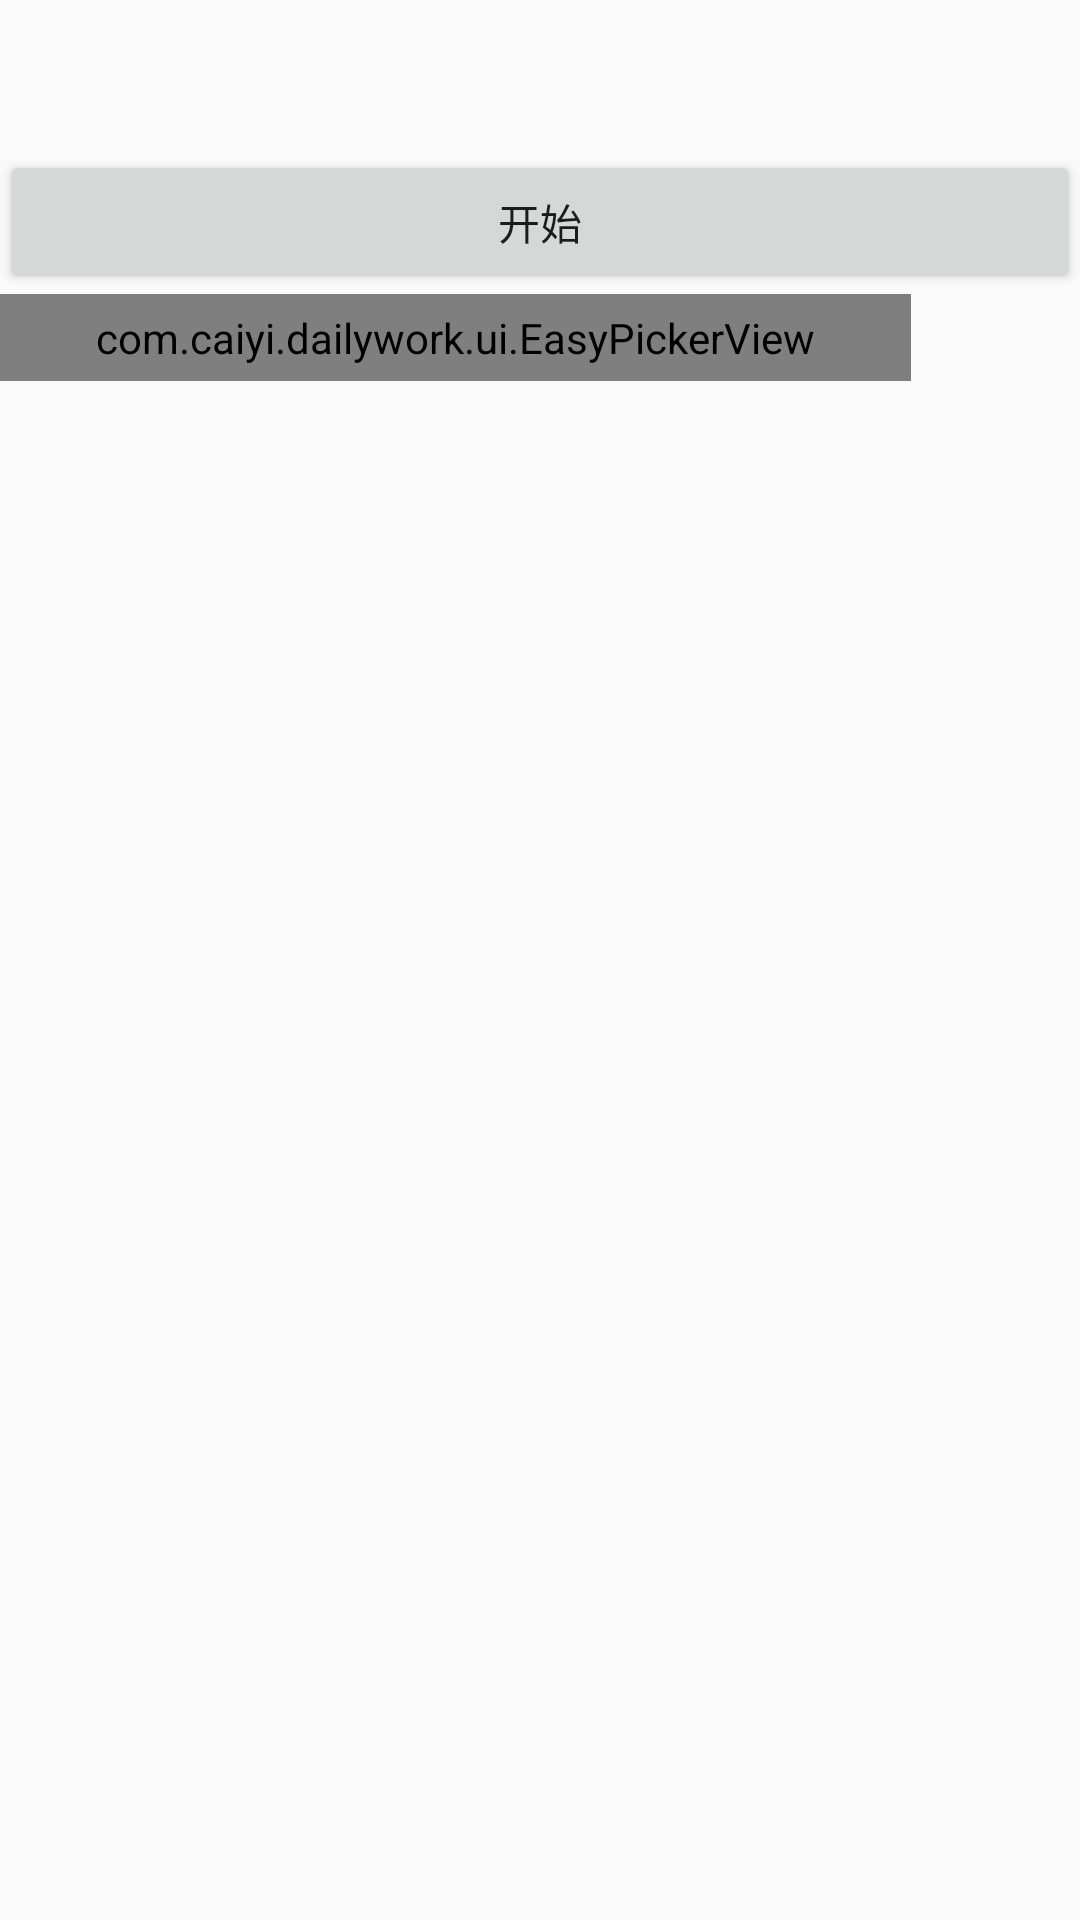

Reconstruct the res/layout file that produces this screen, plus the resources it refers to.
<!-- AndroidManifest.xml: activity theme AppTheme.NoActionBar -->
<!-- res/layout/activity_picture.xml -->
<?xml version="1.0" encoding="utf-8"?>
<LinearLayout
    xmlns:android="http://schemas.android.com/apk/res/android"
    xmlns:custom="http://schemas.android.com/apk/res-auto"
    android:layout_width="match_parent"
    android:layout_height="match_parent"
    android:orientation="vertical">

    <TextView
        android:id="@+id/risenumber_textview"
        android:layout_width="match_parent"
        android:layout_height="50dp"
        android:textSize="30dp"/>

    <Button
        android:id="@+id/button1"
        android:layout_width="match_parent"
        android:layout_height="wrap_content"
        android:text="开始"/>

    <com.caiyi.dailywork.ui.EasyPickerView
        android:id="@+id/epv"
        android:layout_width="wrap_content"
        android:layout_height="wrap_content"
        android:layout_centerInParent="true"
        android:background="@drawable/rec"
        android:paddingBottom="5dp"
        android:paddingLeft="32dp"
        android:paddingRight="32dp"
        android:paddingTop="5dp"
        custom:epvMaxShowNum="6"
        custom:epvRecycleMode="true"
        custom:epvTextColor="#af1e7f"
        custom:epvTextMaxScale="1.0"
        custom:epvTextMinAlpha="1.0"
        custom:epvTextPadding="10dp"
        custom:epvTextSize="30sp"/>
</LinearLayout>
<!-- resources referenced by this layout -->
<resources>
  <!-- drawable rec (drawable) -->
  <?xml version="1.0" encoding="utf-8"?>
  <shape xmlns:android="http://schemas.android.com/apk/res/android"
      android:shape="rectangle"
      >
  
      <corners android:radius="8dp"/>
      <solid android:color="#f1f1f1"/>
      <stroke
          android:width="1dp"
          android:color="#af1e7f"
          />
  
  </shape>
  <style name="AppTheme.NoActionBar">
          <item name="windowActionBar">false</item>
          
          <item name="windowNoTitle">true</item>
      </style>
</resources>
